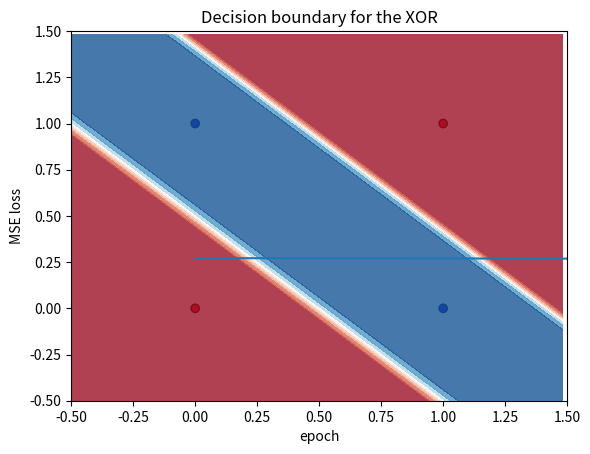

Write Python code to recreate this figure.
import numpy as np
import matplotlib.pyplot as plt
from matplotlib.colors import ListedColormap


class Dense():
    def __init__(self, output_dim=None, input_dim=None,
                 activation='linear'):

        self.input_shape = input_dim
        self.output_shape = output_dim
        self.weights = (None, None)
        self.bias = None
        self.name = 'dense'
        self.activation = activation
        self.deltas = None

    def initialize_weights(self):
        """
        self.weights = np.random.rand(
            self.output_shape, self.input_shape)
        self.bias = np.random.rand(self.output_shape, 1)
        """

        limit = 1 / np.sqrt(self.input_shape)
        self.weights = np.random.uniform(
            -limit, limit, (self.output_shape, self.input_shape))
        # self.bias = np.zeros((self.output_shape, 1))
        self.bias = np.random.rand(self.output_shape, 1)

    def forward_pass(self, X):
        return self.gamma(np.dot(self.weights, X) + self.bias)

    def gamma(self, x):
        if self.activation == 'linear':
            return x

        if self.activation == 'sigmoid':
            return 1.0 / (1.0 + np.exp(-1.0 * x))

        if self.activation == 'relu':
            return np.maximum(x, 0)

        if self.activation == 'tanh':
            return 2 / (1 + np.exp(-2 * x)) - 1

    def gamma_derivative(self, x):
        if self.activation == 'linear':
            return np.ones_like(x)

        if self.activation == 'sigmoid':
            return self.gamma(x) * (1 - self.gamma(x))

        if self.activation == 'relu':
            return np.where(x >= 0, 1, 0)

        if self.activation == 'tanh':
            return 1 - np.power(self.gamma(x), 2)


class Sequential():
    def __init__(self):
        self.layers = []
        self.output_shapes = []
        self.loss = None
        self.optimizer = None
        self.learning_rate = None
        self.compiled = False

    def add(self, layer):
        if (len(self.layers) == 0 and layer.input_shape is None):
            raise Exception('First layer should have input_shape')
        if (len(self.layers) != 0 and layer.input_shape is not None):
            raise Exception(" 'input_shape' only allowed in first layer")

        layer.name = layer.name + '_' + str(len(self.layers))
        if len(self.layers) > 0:
            layer.input_shape = self.layers[-1].output_shape
        layer.initialize_weights()
        self.layers.append(layer)

    def compile(self, optimizer='SGD', learning_rate=0.01, loss='MSE'):
        self.optimizer = optimizer
        self.learning_rate = learning_rate
        self.loss = loss
        self.compiled = True

    def predict(self, X):
        for layer in self.layers:
            X = layer.forward_pass(X)
        return X

    def fit(self, X, y, num_epochs, verbose=True):
        if not self.compiled:
            raise Exception("Model was not 'compiled'")
        loss_history = []
        for epoch in range(num_epochs):
            self.update_weights(X, y)
            total_loss = np.sum(self.calculate_loss(X, y))
            loss_history.append(total_loss)
            if verbose:
                print('epoch:', epoch / num_epochs, 'loss:', total_loss)
        return loss_history

    def calculate_loss(self, X, y):
        if self.loss == 'MSE':
            squared_error_sum = 0.0
            for sample_arg in range(len(X)):
                x_sample = X[sample_arg:sample_arg + 1].T
                y_sample = y[sample_arg:sample_arg + 1].T
                y_predicted = self.predict(x_sample)
                squared_error = np.square(y_predicted - y_sample)
                squared_error_sum = squared_error_sum + squared_error
            return squared_error_sum / len(X)

    def update_weights(self, X, y):
        for sample_arg in range(len(X)):
            X_sample = X[sample_arg:(sample_arg + 1)].T
            y_sample = y[sample_arg:(sample_arg + 1)].T
            layer_outputs, layer_input = [], X_sample

            layer_outputs = []
            tensor = X_sample
            for layer in self.layers:
                tensor = layer.forward_pass(tensor)
                layer_outputs.append(tensor)

            layer_args = list(range(len(self.layers))[::-1])
            for layer_arg, layer in zip(layer_args, reversed(self.layers)):
                layer_output = layer_outputs[layer_arg]
                if layer_arg == (len(self.layers) - 1):
                    loss_derivative = -(y_sample - layer_output)
                    gamma_derivative = layer.gamma_derivative(layer_output)
                    layer.deltas = gamma_derivative * loss_derivative
                else:
                    upper_deltas = self.layers[layer_arg + 1].deltas
                    weights = self.layers[layer_arg + 1].weights
                    weighted_error = np.dot(weights.T, upper_deltas)
                    gamma_derivative = layer.gamma_derivative(layer_output)
                    weighted_error = np.dot(weights.T, upper_deltas)
                    layer.deltas = weighted_error * gamma_derivative
                if layer_arg == 0:
                    layer_input = X_sample
                else:
                    layer_input = layer_outputs[layer_arg - 1]

                delta_weights = np.dot(layer_input, layer.deltas.T).T
                layer.weights = (
                    layer.weights - (self.learning_rate * delta_weights))

                bias_derivative = np.sum(layer.deltas, axis=0, keepdims=True)
                layer.bias = (
                    layer.bias - (self.learning_rate * bias_derivative))


def create_xor_data():
    x1, y1 = np.array([[1, 0]]), np.array([[1]])
    x2, y2 = np.array([[0, 1]]), np.array([[1]])
    x3, y3 = np.array([[1, 1]]), np.array([[0]])
    x4, y4 = np.array([[0, 0]]), np.array([[0]])
    x = np.vstack((x1, x2, x3, x4))
    y = np.vstack((y1, y2, y3, y4))
    return x, y

X, y = create_xor_data()


model = Sequential()
model.add(Dense(2, input_dim=2, activation='tanh'))
model.add(Dense(2, activation='tanh'))
model.add(Dense(1, activation='sigmoid'))
model.compile(loss='MSE', learning_rate=0.1)
loss_history = model.fit(X, y, num_epochs=20000, verbose=True)

plt.plot(loss_history)
plt.title('Loss history with random weights for XOR')
plt.xlabel('epoch')
plt.ylabel('MSE loss')
plt.show()

cm_bright = ListedColormap(['#FF0000', '#0000FF'])
plt.scatter(X[:, 0], X[:, 1], c=y.reshape(-1), cmap=cm_bright, edgecolors='k')

xx, yy = np.meshgrid(np.arange(-.5, 1.5, .02), np.arange(-.5, 1.5, .02))
input_points = np.c_[xx.ravel(), yy.ravel()]
Z = []
for input_point in input_points:
    input_point = np.expand_dims(input_point, 0)
    prediction = model.predict(input_point.T)
    prediction = np.squeeze(prediction)
    Z.append(prediction)
Z = np.asarray(Z)

# Put the result into a color plot
cm = plt.cm.RdBu
Z = Z.reshape(xx.shape)

plt.contourf(xx, yy, Z, cmap=cm, alpha=.8)
plt.title('Decision boundary for the XOR')
plt.xlim([-.5, 1.5])
plt.ylim([-.5, 1.5])
plt.show()
